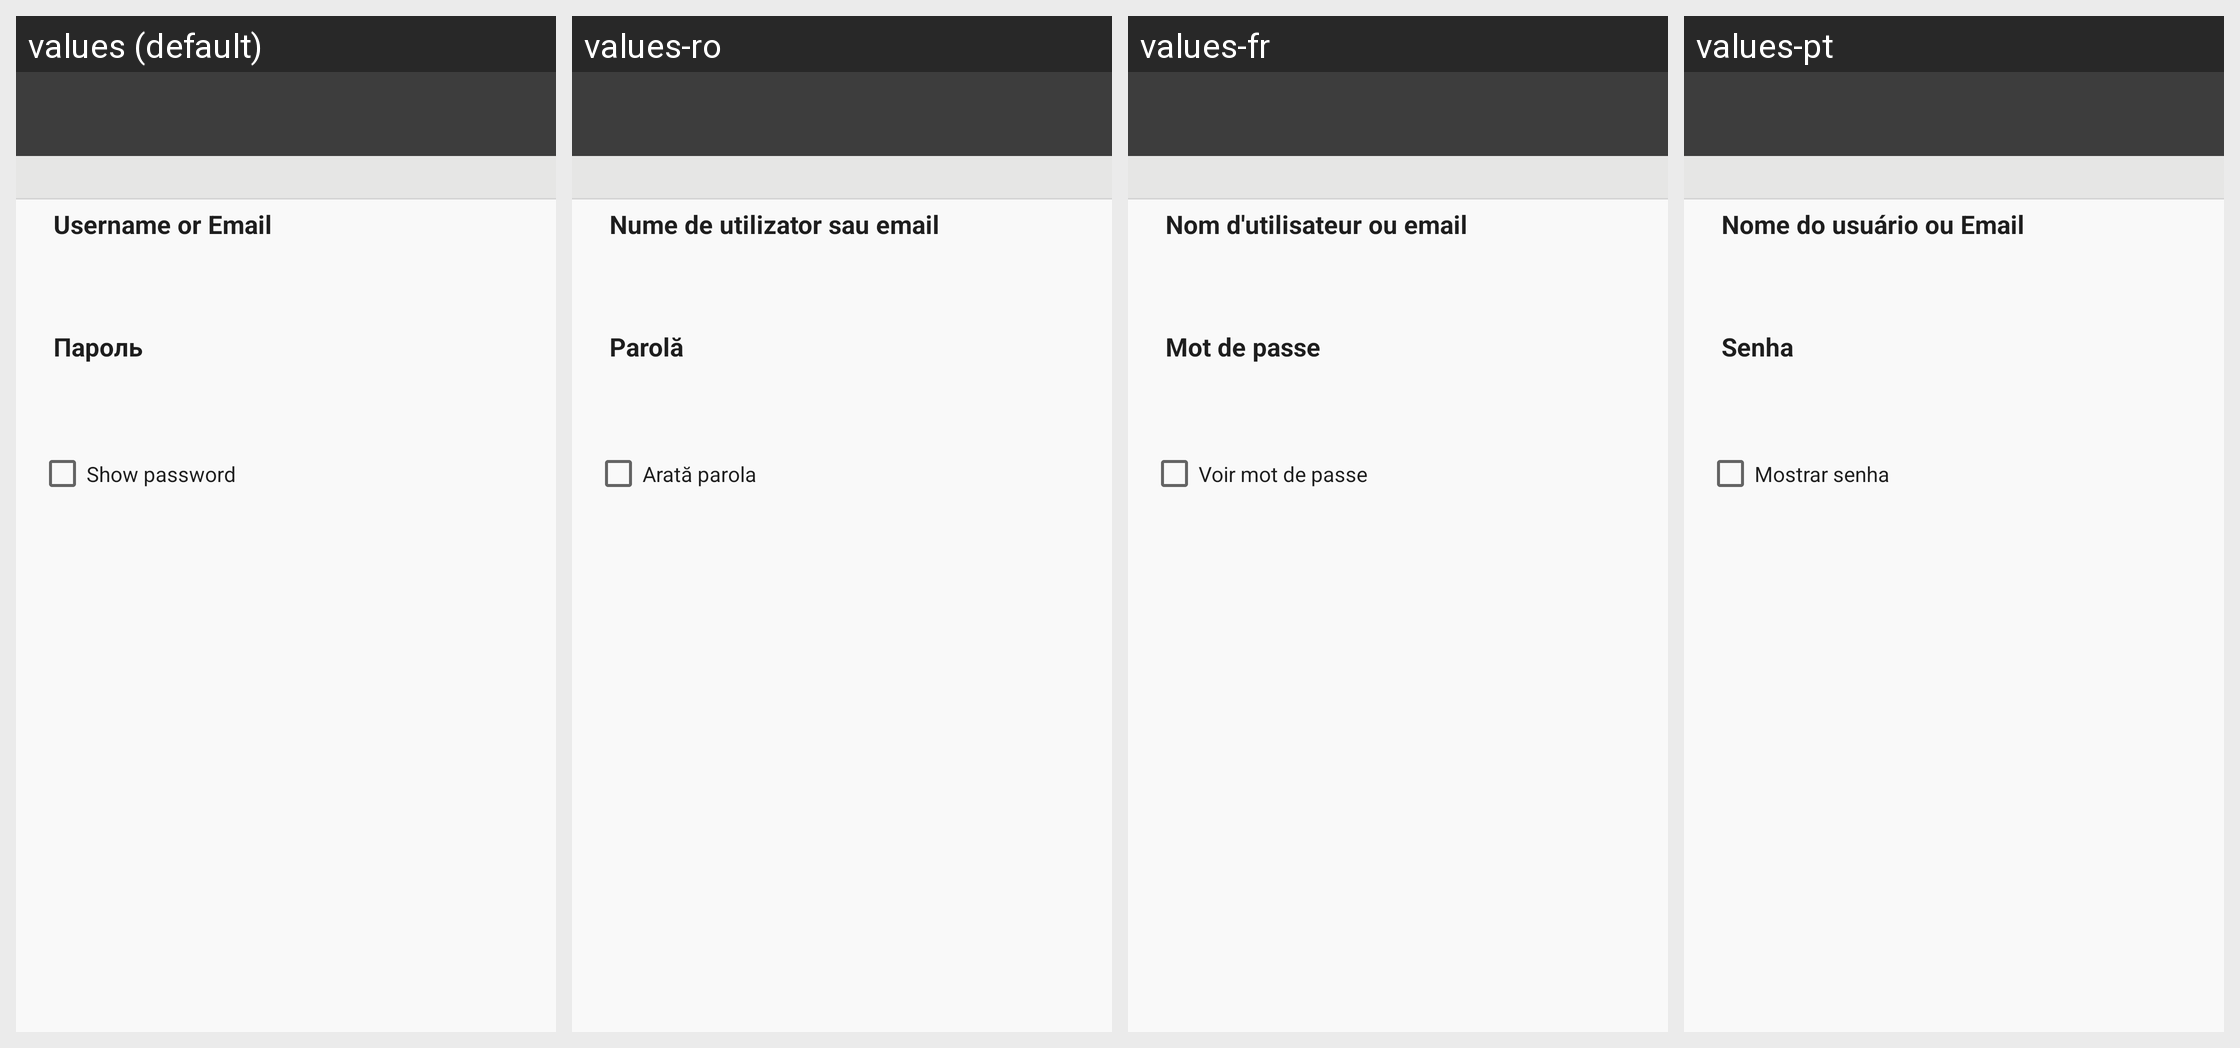

For this localized Android screen grid, give each drawn string resource with its value in every locale shown.
Android screen res/layout/login.xml rendered under 4 locales, left to right: values (default), values-ro, values-fr, values-pt. Device: Nexus 5 (rendered at 1080×1920; each locale shown at half size, 540×960, under a caption strip naming it); theme Theme.GitHub.
Other locales in the repository, not shown: values-bg, values-cs, values-de, values-el, values-es, values-hu, values-is, values-it, values-iw, values-ja, values-ko, values-no, values-pi, values-pir, values-pl, values-ru, values-sk, values-sv, values-tr, values-uk, values-zh-rCN, values-zh-rTW.
Strings drawn on this screen, with the default value and each locale's value (text and hints the layout hard-codes, and strings that could not be matched under every locale, appear in the picture but are not listed):

username_or_email
  values: Username or Email
  values-ro: Nume de utilizator sau email
  values-fr: Nom d'utilisateur ou email
  values-pt: Nome do usuário ou Email

show_password
  values: Show password
  values-ro: Arată parola
  values-fr: Voir mot de passe
  values-pt: Mostrar senha
